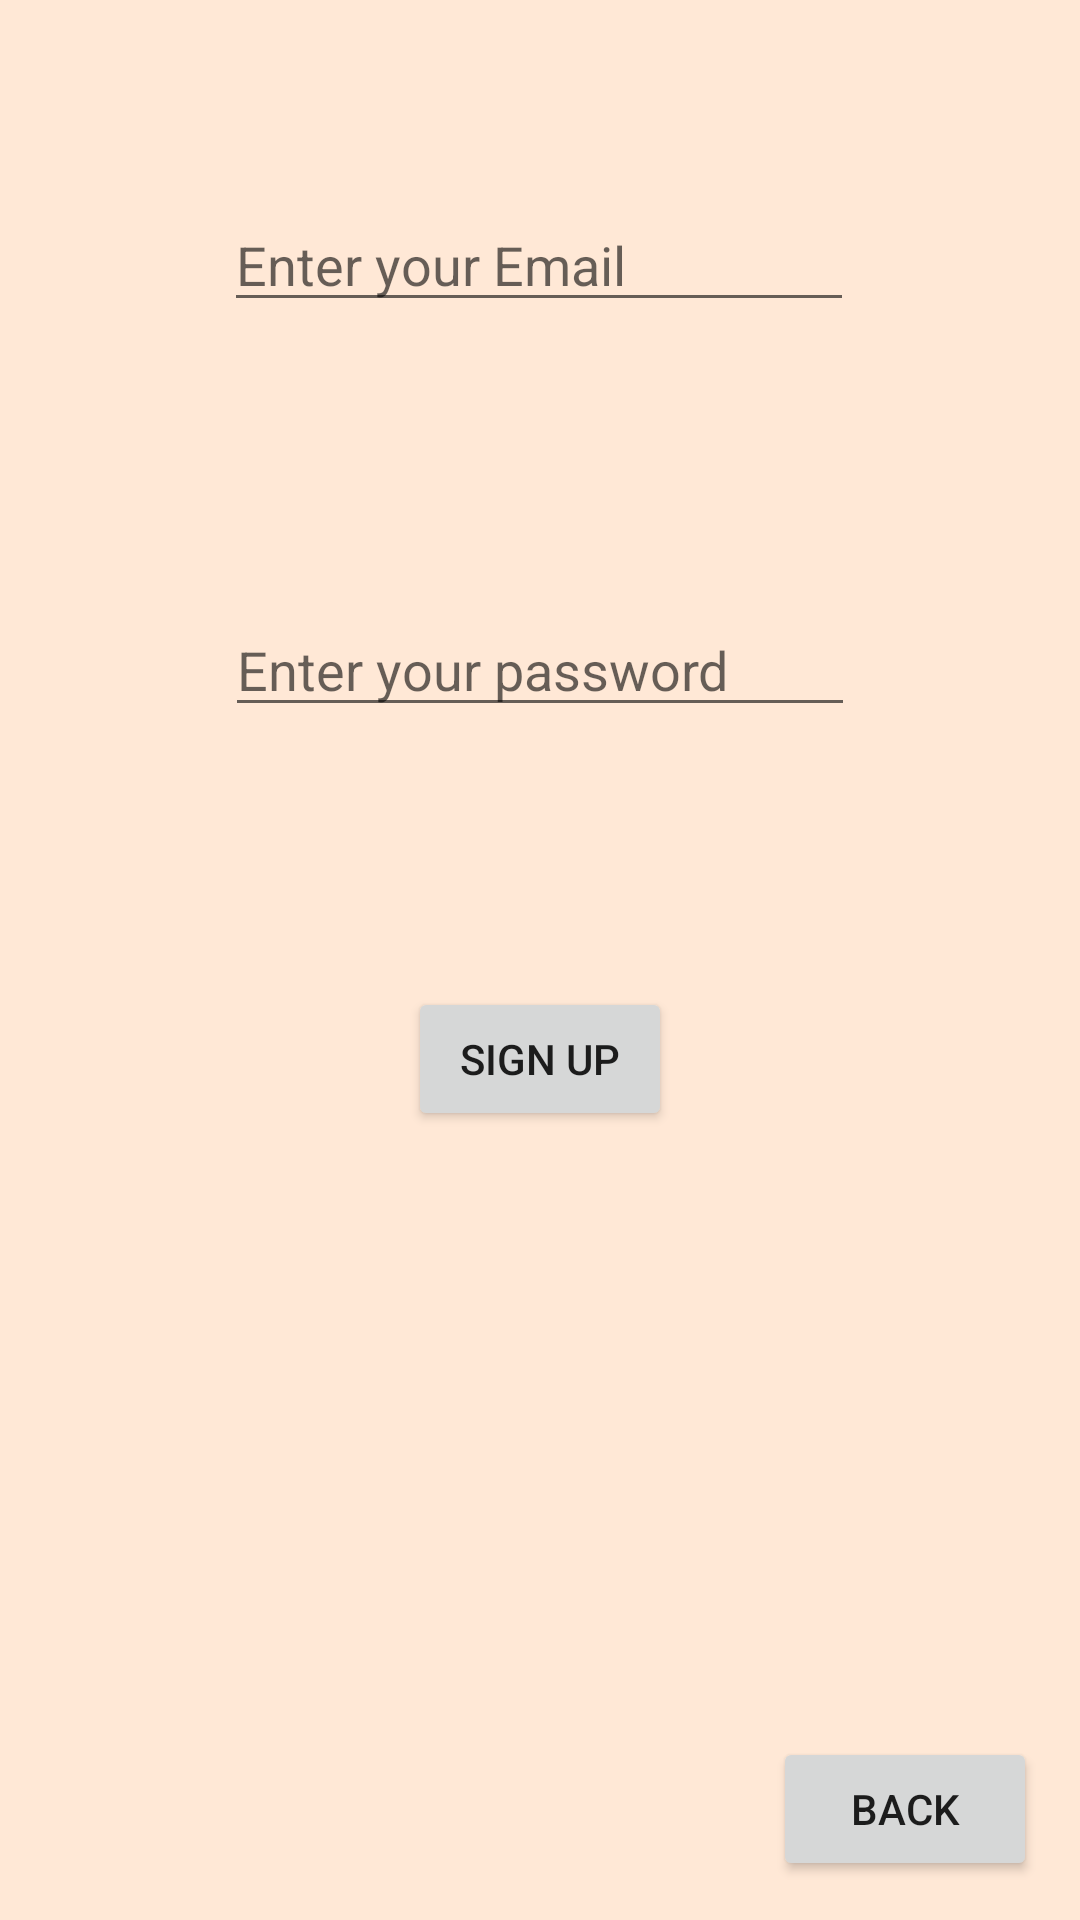

Write the Android layout XML for this screen, with the resource values it uses.
<!-- AndroidManifest.xml: application theme Theme.YingXaoGardener -->
<!-- res/layout/activity_sign_up.xml -->
<?xml version="1.0" encoding="utf-8"?>
<androidx.constraintlayout.widget.ConstraintLayout xmlns:android="http://schemas.android.com/apk/res/android"
    xmlns:app="http://schemas.android.com/apk/res-auto"
    xmlns:tools="http://schemas.android.com/tools"
    android:layout_width="match_parent"
    android:layout_height="match_parent"
    android:background="@color/red4"
    tools:context=".SignUpActivity">

    <EditText
        android:id="@+id/email"
        android:layout_width="wrap_content"
        android:layout_height="wrap_content"
        android:ems="10"
        android:hint="@string/enter_your_email"
        android:inputType="textPersonName"
        app:layout_constraintBottom_toBottomOf="parent"
        app:layout_constraintEnd_toEndOf="parent"
        app:layout_constraintHorizontal_bias="0.497"
        app:layout_constraintStart_toStartOf="parent"
        app:layout_constraintTop_toTopOf="parent"
        app:layout_constraintVertical_bias="0.11" />

    <EditText
        android:id="@+id/password"
        android:layout_width="wrap_content"
        android:layout_height="wrap_content"
        android:ems="10"
        android:hint="@string/enter_your_password"
        android:inputType="textPersonName"
        app:layout_constraintBottom_toBottomOf="@+id/SignUp"
        app:layout_constraintEnd_toEndOf="parent"
        app:layout_constraintStart_toStartOf="parent"
        app:layout_constraintTop_toTopOf="@+id/email" />

    <Button
        android:id="@+id/SignUp"
        android:layout_width="wrap_content"
        android:layout_height="wrap_content"
        android:text="@string/SignUp"
        app:layout_constraintBottom_toBottomOf="parent"
        app:layout_constraintEnd_toEndOf="parent"
        app:layout_constraintStart_toStartOf="parent"
        app:layout_constraintTop_toTopOf="@+id/email" />

    <Button
        android:id="@+id/back2"
        android:layout_width="wrap_content"
        android:layout_height="wrap_content"
        android:text="BACK"
        app:layout_constraintBottom_toBottomOf="parent"
        app:layout_constraintEnd_toEndOf="parent"
        app:layout_constraintHorizontal_bias="0.947"
        app:layout_constraintStart_toStartOf="parent"
        app:layout_constraintTop_toTopOf="parent"
        app:layout_constraintVertical_bias="0.978" />
</androidx.constraintlayout.widget.ConstraintLayout>
<!-- resources referenced by this layout -->
<resources>
  <color name="red4">#FFffe8d6</color>
  <string name="SignUp">Sign Up</string>
  <string name="enter_your_email">Enter your Email</string>
  <string name="enter_your_password">Enter your password</string>
  <style name="Theme.YingXaoGardener" parent="Theme.MaterialComponents.DayNight.NoActionBar">
          
          <item name="colorPrimary">@color/green4</item>
          <item name="colorPrimaryVariant">@color/green3</item>
          <item name="colorOnPrimary">@color/red4</item>
          
          <item name="colorSecondary">@color/red4</item>
          <item name="colorOnSecondary">@color/black</item>
          
          <item name="android:statusBarColor" tools:targetApi="l">?attr/colorPrimaryVariant</item>
          
      </style>
  <color name="green4">#FF6b705c</color>
  <color name="green3">#FFa5a58d</color>
  <color name="black">#FF000000</color>
</resources>
